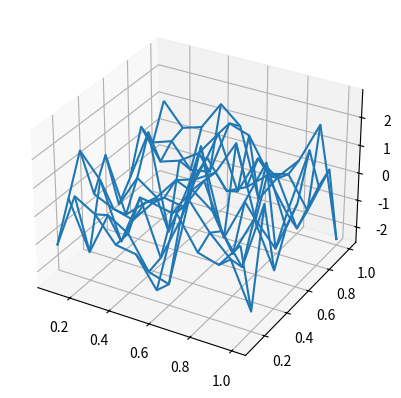

Recreate this plot in Python.
import matplotlib.pyplot as plt

from mpl_toolkits.mplot3d import Axes3D

import numpy as np

x = np.linspace(1,10,10)/10

y = np.linspace(1,10,10)/10

x, y = np.meshgrid(x,y)

z = np.random.randn(10,10)

fig = plt.figure()

ax = fig.add_subplot(111, projection='3d')

ax.plot_wireframe(x, y, z)

plt.show()
